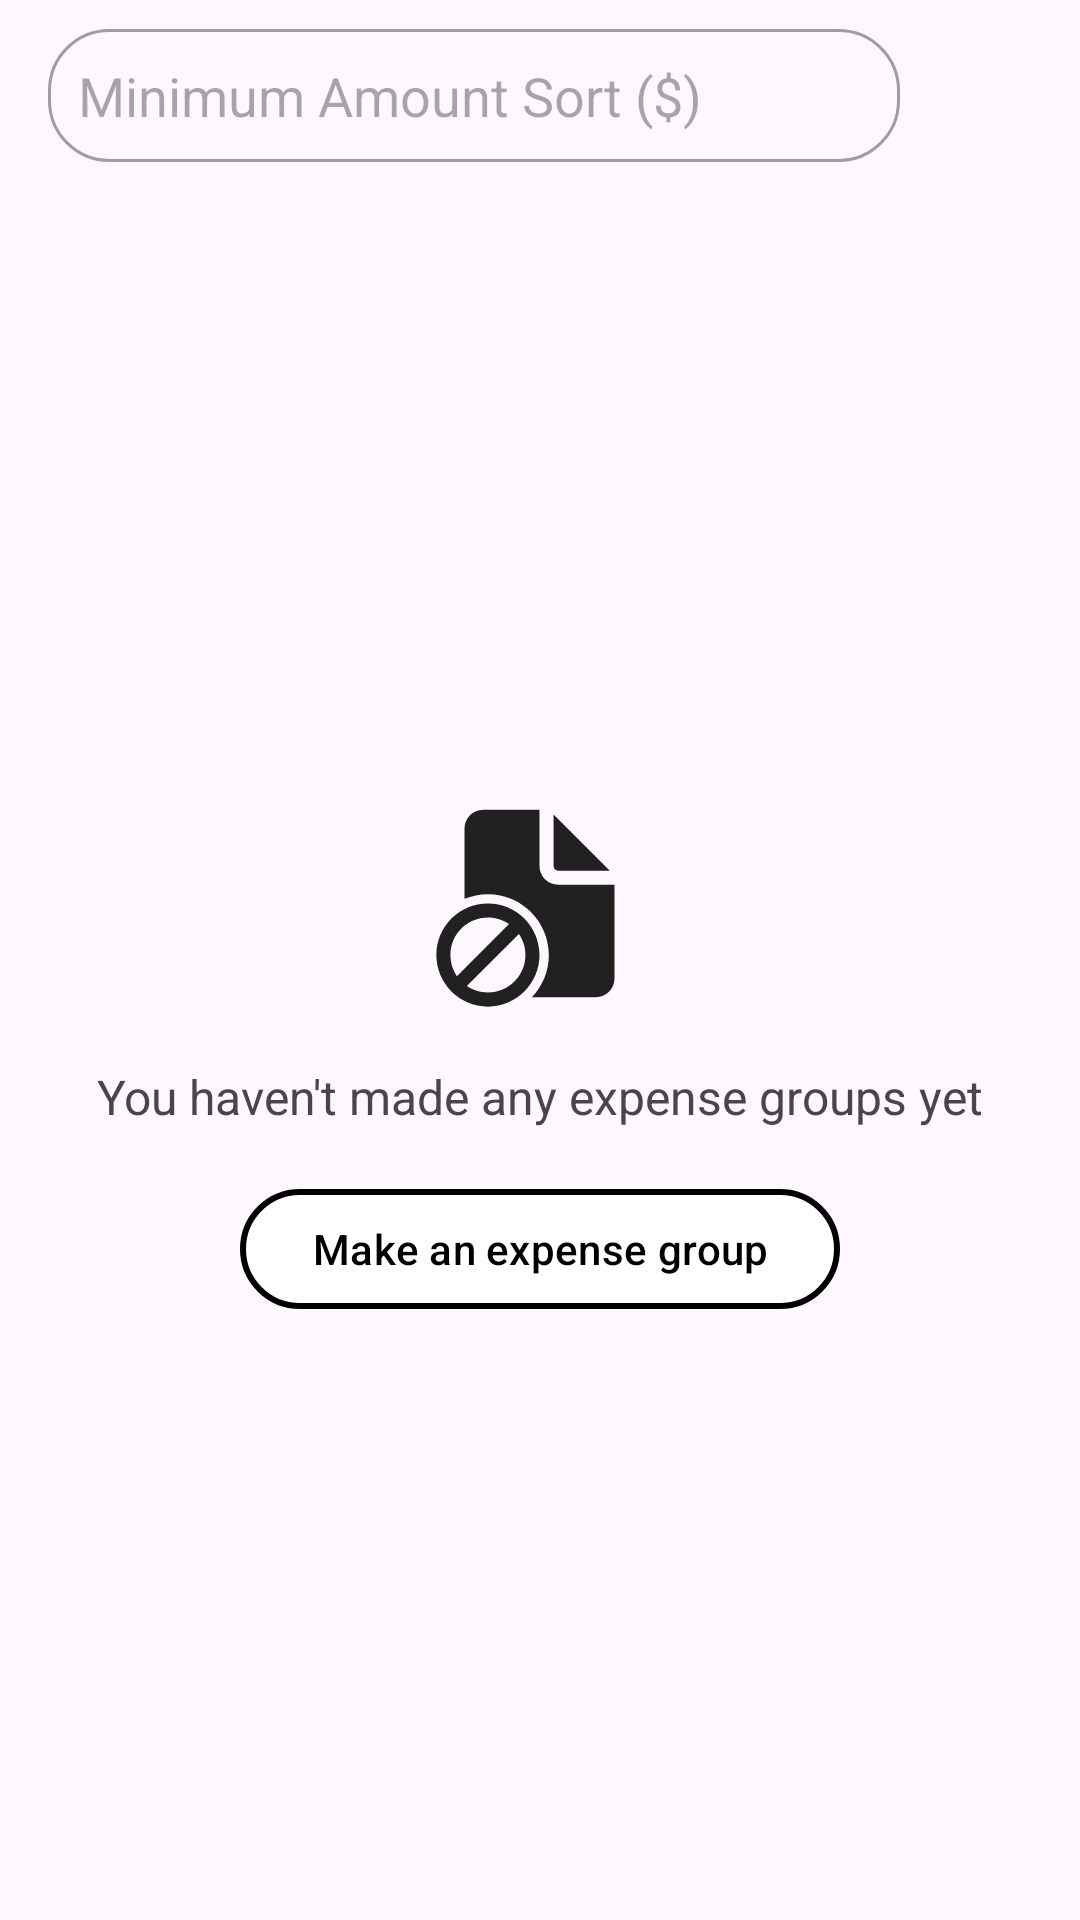

Write the Android layout XML for this screen, with the resource values it uses.
<!-- AndroidManifest.xml: application theme Theme.ExpenseSplitter -->
<!-- res/layout/fragment_previous_groups.xml -->
<?xml version="1.0" encoding="utf-8"?>
<LinearLayout
    xmlns:android="http://schemas.android.com/apk/res/android"
    xmlns:tools="http://schemas.android.com/tools"
    android:orientation="vertical"
    android:gravity="center"
    android:layout_width="match_parent"
    android:layout_height="match_parent"
    tools:context=".ui.fragments.PreviousGroupsFragment">
        <com.google.android.material.appbar.AppBarLayout
        android:layout_width="match_parent"
        android:layout_height="wrap_content"
            >
            <com.google.android.material.appbar.MaterialToolbar
                android:layout_width="match_parent"
                android:layout_height="match_parent"
                >
                <LinearLayout
                    android:layout_width="match_parent"
                    android:layout_height="wrap_content"
                    android:gravity="center"
                    android:orientation="horizontal"
                    >
                    <EditText
                        android:id="@+id/etMin"
                        android:layout_width="0dp"
                        android:layout_height="wrap_content"
                        android:background="@drawable/edit_text_bg"
                        android:layout_weight="1"
                        android:padding="10dp"
                        android:hint="@string/minimum_amount_sort"
                        />
                    <ImageView
                        android:id="@+id/ivSort"
                        android:layout_width="50dp"
                        android:layout_height="50dp"
                        android:src="@drawable/sort"
                        android:layout_margin="5dp"
                        />
                </LinearLayout>
            </com.google.android.material.appbar.MaterialToolbar>
        </com.google.android.material.appbar.AppBarLayout>
        <FrameLayout
            android:layout_width="match_parent"
            android:layout_height="0dp"
            android:layout_weight="1"
            >
            <androidx.recyclerview.widget.RecyclerView
                android:id="@+id/rvGroups"
                android:layout_width="match_parent"
                android:layout_height="match_parent"
                android:layout_margin="16dp"
                />
            <LinearLayout
                android:id="@+id/llEmpty"
                android:layout_width="match_parent"
                android:layout_height="match_parent"
                android:gravity="center"
                android:orientation="vertical"
                >
                <ImageView
                    android:layout_width="75dp"
                    android:layout_height="75dp"
                    android:src="@drawable/nothing"
                    android:layout_marginBottom="16dp"
                    android:contentDescription="@string/no_groups"
                    />
                <TextView
                    android:layout_width="wrap_content"
                    android:layout_height="wrap_content"
                    android:text="@string/you_haven_t_made_any_expense_groups_yet"
                    android:textSize="16sp"
                    android:layout_marginBottom="16dp"
                    />
                <com.google.android.material.button.MaterialButton
                    android:id="@+id/mbMake"
                    android:layout_width="wrap_content"
                    android:layout_height="wrap_content"
                    android:text="@string/make_an_expense_group"
                    style="@style/BAWButton"
                    />
            </LinearLayout>
        </FrameLayout>
</LinearLayout>
<!-- resources referenced by this layout -->
<resources>
  <!-- drawable edit_text_bg (drawable) -->
  <?xml version="1.0" encoding="utf-8"?>
  <selector xmlns:android="http://schemas.android.com/apk/res/android">
      <item android:state_enabled="true" android:state_focused="true">
          <shape android:shape="rectangle">
              <stroke android:width="1dp" android:color="@color/dark_grey"/>
              <corners android:radius="20dp"/>
          </shape>
      </item>
  
      <item android:state_enabled="true">
          <shape android:shape="rectangle">
              <stroke android:width="1dp" android:color="@color/light_grey"/>
              <corners android:radius="20dp"/>
          </shape>
      </item>
  </selector>
  <!-- drawable nothing (drawable) -->
  <vector xmlns:android="http://schemas.android.com/apk/res/android"
      android:width="800dp"
      android:height="800dp"
      android:viewportWidth="24"
      android:viewportHeight="24">
    <path
        android:pathData="M12,2V8C12,9.105 12.895,10 14,10H20V20C20,21.105 19.105,22 18,22H11.19C12.311,20.832 13,19.247 13,17.5C13,13.91 10.09,11 6.5,11C5.614,11 4.77,11.177 4,11.498V4C4,2.895 4.895,2 6,2H12Z"
        android:fillColor="#212121"/>
    <path
        android:pathData="M13.5,2.5V8C13.5,8.276 13.724,8.5 14,8.5H19.5L13.5,2.5Z"
        android:fillColor="#212121"/>
    <path
        android:pathData="M12,17.5C12,20.538 9.538,23 6.5,23C3.462,23 1,20.538 1,17.5C1,14.462 3.462,12 6.5,12C9.538,12 12,14.462 12,17.5ZM2.5,17.5C2.5,18.333 2.755,19.108 3.191,19.748L8.748,14.191C8.108,13.755 7.334,13.5 6.5,13.5C4.291,13.5 2.5,15.291 2.5,17.5ZM6.5,21.5C8.709,21.5 10.5,19.709 10.5,17.5C10.5,16.667 10.245,15.892 9.809,15.252L4.252,20.809C4.892,21.245 5.666,21.5 6.5,21.5Z"
        android:fillColor="#212121"/>
  </vector>
  <string name="make_an_expense_group">Make an expense group</string>
  <string name="minimum_amount_sort">Minimum Amount Sort ($)</string>
  <string name="no_groups">no groups..</string>
  <string name="you_haven_t_made_any_expense_groups_yet">You haven\'t made any expense groups yet</string>
  <style name="BAWButton">
          <item name="backgroundTint">@color/white</item>
          <item name="strokeColor">@color/black</item>
          <item name="strokeWidth">2dp</item>
          <item name="android:textColor">@color/black</item>
      </style>
  <style name="Theme.ExpenseSplitter" parent="Base.Theme.ExpenseSplitter" />
  <color name="dark_grey">#222529</color>
  <color name="light_grey">#a09ca5</color>
  <color name="white">#FFFFFFFF</color>
  <color name="black">#FF000000</color>
  <style name="Base.Theme.ExpenseSplitter" parent="Theme.Material3.DayNight.NoActionBar">
          
          
      </style>
</resources>
